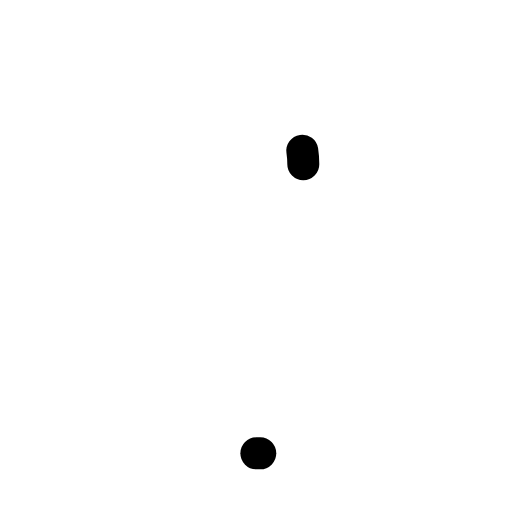
t = 0.00 s
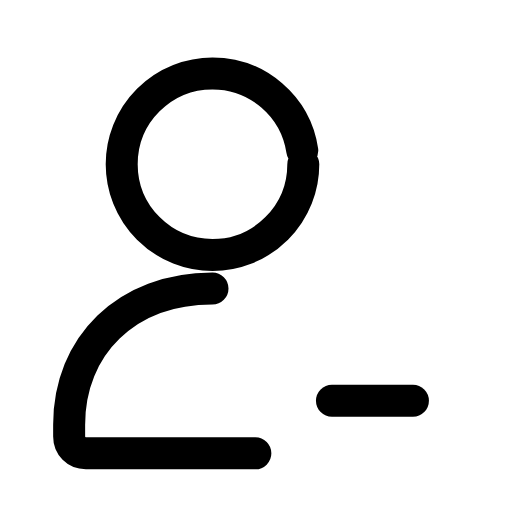
t = 0.31 s
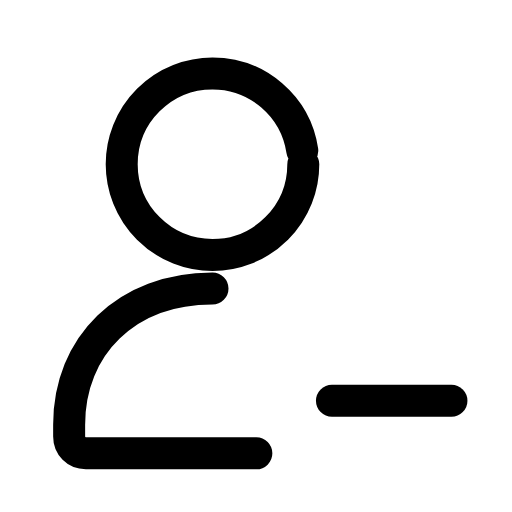
t = 0.60 s
t = 0.88 s: frame unchanged from t = 0.60 s, image omitted
t = 1.19 s: frame unchanged from t = 0.60 s, image omitted
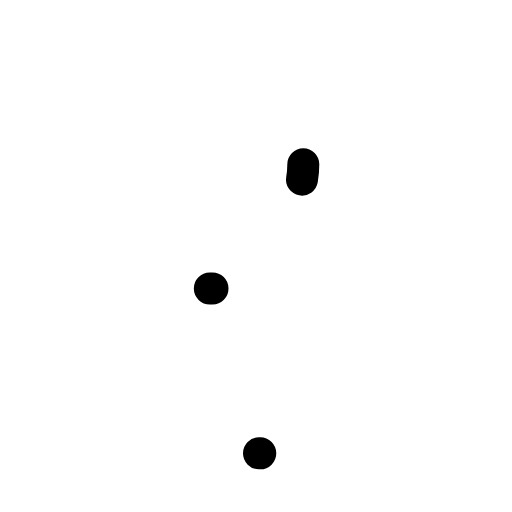
t = 1.51 s

The animated SVG that drew these frames (rendered in a browser with its animation timeline set to each time). Animation: 3 SMIL elements (animate=3); one cycle of 1.80 s, repeats indefinitely.

<svg xmlns="http://www.w3.org/2000/svg" width="24" height="24" viewBox="0 0 24 24" fill="none"><g transform="translate(-1.463 -1.486) scale(1.12)"><circle stroke="currentColor" stroke-width="1.339" stroke-linecap="round" stroke-linejoin="round" fill="none" cx="10.2" cy="8.2" r="3.8" pathLength="1" stroke-dasharray="1"><animate attributeName="stroke-dashoffset" values="1;1;0;0;0;0;1;1;1" keyTimes="0;0;0.189;0.45;0.6;0.774;0.9;0.9;1" dur="1.8s" repeatCount="indefinite" calcMode="spline" keySplines="0.16 1 0.3 1;0.16 1 0.3 1;0.16 1 0.3 1;0.16 1 0.3 1;0.16 1 0.3 1;0.16 1 0.3 1;0.16 1 0.3 1;0.16 1 0.3 1"/></circle><path stroke="currentColor" stroke-width="1.339" stroke-linecap="round" stroke-linejoin="round" fill="none" d="M10.2 13.4C6.6 13.4 4.2 15.8 4.2 19.1L4.2 19.6C4.2 20 4.5 20.3 4.9 20.3L12.2 20.3" pathLength="1" stroke-dasharray="1"><animate attributeName="stroke-dashoffset" values="1;1;0;0;0;0;1;1;1" keyTimes="0;0.0315;0.2205;0.45;0.6;0.753;0.879;0.9;1" dur="1.8s" repeatCount="indefinite" calcMode="spline" keySplines="0.16 1 0.3 1;0.16 1 0.3 1;0.16 1 0.3 1;0.16 1 0.3 1;0.16 1 0.3 1;0.16 1 0.3 1;0.16 1 0.3 1;0.16 1 0.3 1"/></path><line stroke="currentColor" stroke-width="1.339" stroke-linecap="round" stroke-linejoin="round" fill="none" x1="15.2" x2="20.2" y1="18.1" y2="18.1" pathLength="1" stroke-dasharray="1"><animate attributeName="stroke-dashoffset" values="1;1;0;0;0;0;1;1;1" keyTimes="0;0.144;0.324;0.45;0.6;0.684;0.804;0.9;1" dur="1.8s" repeatCount="indefinite" calcMode="spline" keySplines="0.16 1 0.3 1;0.16 1 0.3 1;0.16 1 0.3 1;0.16 1 0.3 1;0.16 1 0.3 1;0.16 1 0.3 1;0.16 1 0.3 1;0.16 1 0.3 1"/></line></g></svg>
